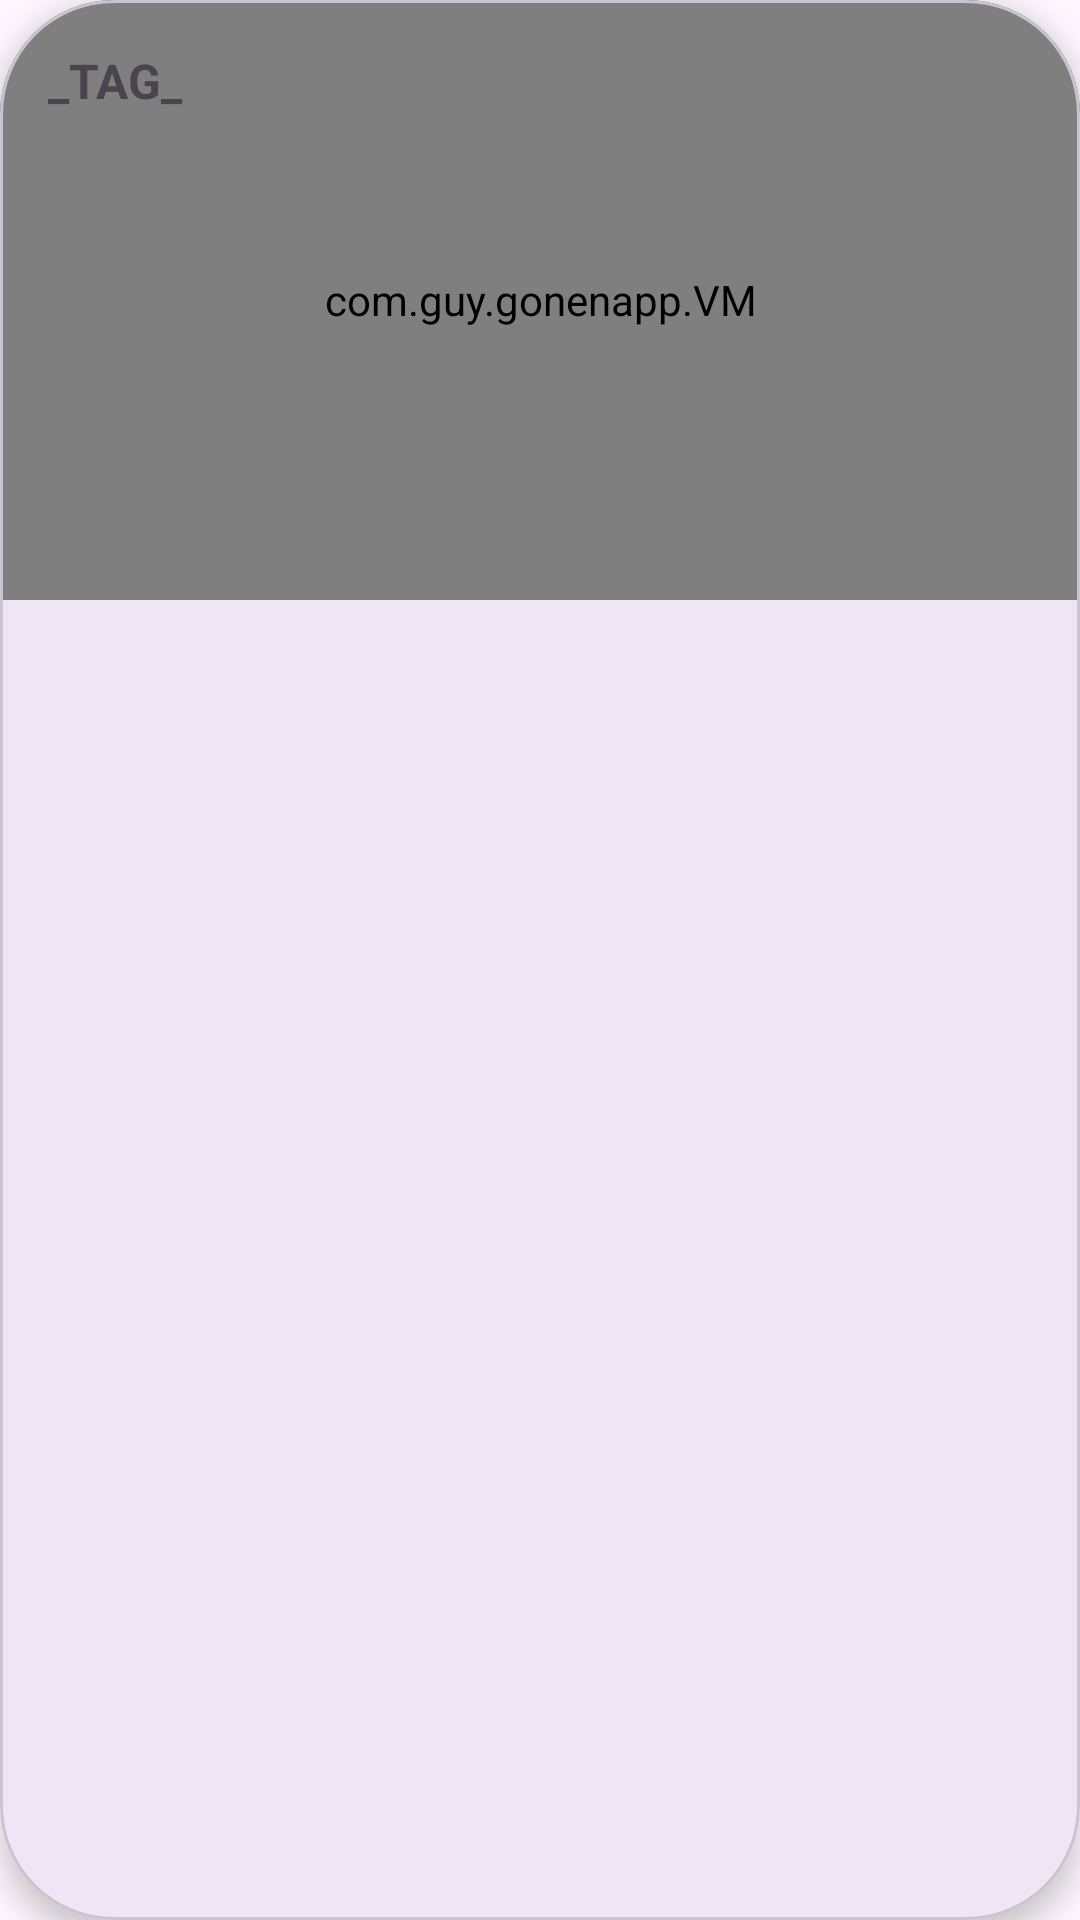

The Android layout XML behind this screen, and the referenced resources:
<!-- AndroidManifest.xml: application theme Theme.GonenApp -->
<!-- res/layout/list_channel.xml -->
<?xml version="1.0" encoding="utf-8"?>
<com.google.android.material.card.MaterialCardView
    xmlns:app="http://schemas.android.com/apk/res-auto"
    xmlns:android="http://schemas.android.com/apk/res/android"
    android:layout_width="match_parent"
    android:layout_height="wrap_content"
    android:layout_margin="12dp"
    android:layout_marginTop="10dp"
    app:cardCornerRadius="38dp"
    app:cardElevation="6dp">

    <RelativeLayout
        android:layout_width="match_parent"
        android:layout_height="200dp">

        <com.guy.gonenapp.VM
            android:id="@+id/channel_SPC_graph"
            android:layout_width="match_parent"
            android:layout_height="match_parent"
            android:padding="6dp"/>

        <com.google.android.material.textview.MaterialTextView
            android:id="@+id/channel_LBL_title"
            android:layout_width="wrap_content"
            android:layout_height="wrap_content"
            android:text="_TAG_"
            android:textSize="16sp"
            android:textStyle="bold"
            android:layout_margin="16dp"/>

    </RelativeLayout>

</com.google.android.material.card.MaterialCardView>
<!-- resources referenced by this layout -->
<resources>
  <style name="Theme.GonenApp" parent="Base.Theme.GonenApp" />
  <style name="Base.Theme.GonenApp" parent="Theme.Material3.DayNight.NoActionBar">
          
          
      </style>
</resources>
